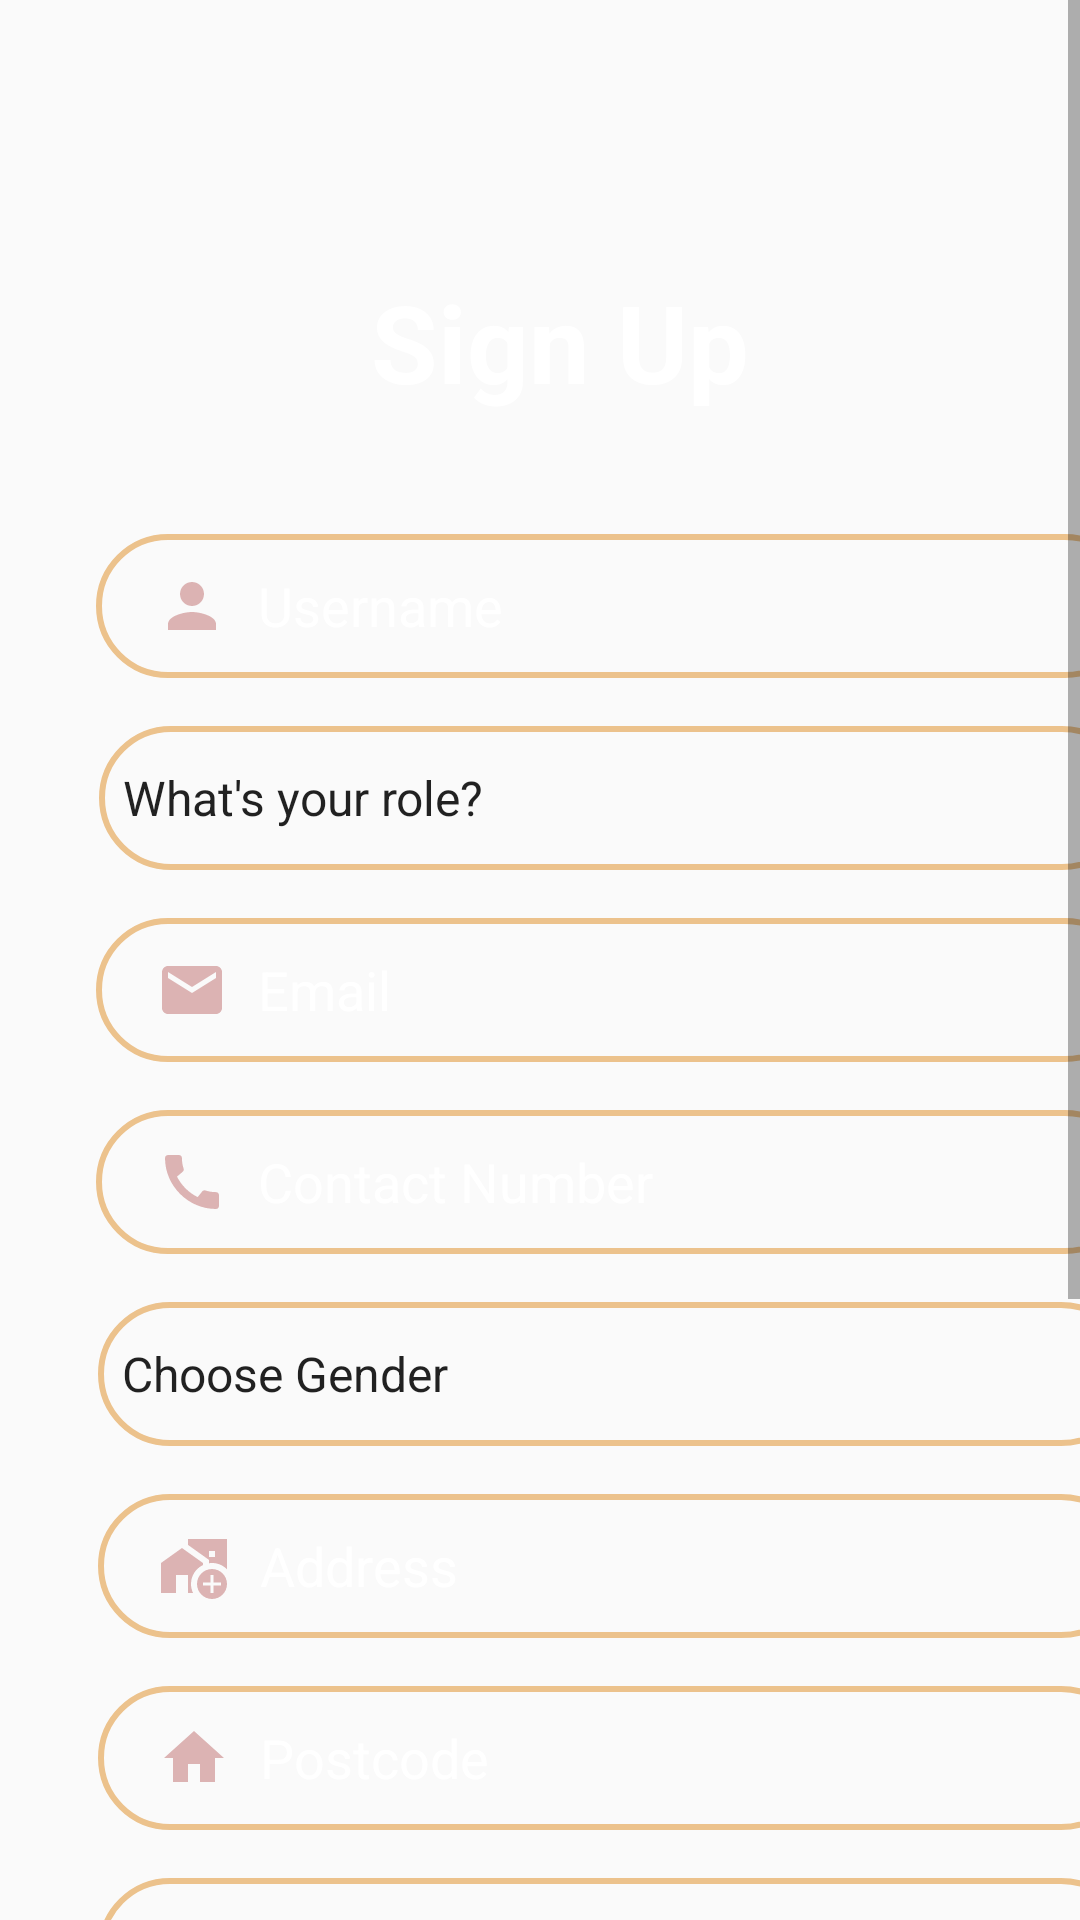

Layout XML and referenced resources for this Android screen:
<!-- AndroidManifest.xml: application theme Theme.MyBasket -->
<!-- res/layout/activity_register.xml -->
<?xml version="1.0" encoding="utf-8"?>
<ScrollView xmlns:android="http://schemas.android.com/apk/res/android"
    xmlns:app="http://schemas.android.com/apk/res-auto"
    xmlns:tools="http://schemas.android.com/tools"
    android:layout_width="match_parent"
    android:layout_height="match_parent"
    android:background="@drawable/backlow"
    tools:context=".activities.RegisterActivity">

    <androidx.constraintlayout.widget.ConstraintLayout
        android:layout_width="match_parent"
        android:layout_height="match_parent">

        <TextView
            android:id="@+id/textViewSignup"
            android:layout_width="wrap_content"
            android:layout_height="wrap_content"
            android:text="@string/sign_up"
            android:textColor="@color/design_default_color_surface"
            android:textColorHighlight="@color/teal_200"
            android:textSize="36sp"
            android:textStyle="bold"
            app:layout_constraintBottom_toBottomOf="parent"
            app:layout_constraintEnd_toEndOf="parent"
            app:layout_constraintHorizontal_bias="0.529"
            app:layout_constraintStart_toStartOf="parent"
            app:layout_constraintTop_toTopOf="parent"
            app:layout_constraintVertical_bias="0.100000024" />

        <Spinner
            android:id="@+id/spinner_usertype"
            android:layout_width="345dp"
            android:layout_height="48dp"
            android:layout_marginTop="16dp"
            android:background="@drawable/input_bg"
            android:clipToPadding="false"
            android:entries="@array/spinner_usertype"
            android:textColor="@color/white"
            app:layout_constraintEnd_toEndOf="@+id/inputLoginEmail"
            app:layout_constraintStart_toStartOf="@+id/inputLoginEmail"
            app:layout_constraintTop_toBottomOf="@+id/inputLoginEmail" />

        <EditText
            android:id="@+id/inputLoginEmail"
            android:layout_width="347dp"
            android:layout_height="wrap_content"
            android:layout_marginStart="32dp"
            android:layout_marginTop="40dp"
            android:layout_marginEnd="32dp"
            android:background="@drawable/input_bg"
            android:drawableLeft="@drawable/ic_person"
            android:drawablePadding="10dp"
            android:ems="10"
            android:hint="Username"
            android:inputType="textPersonName"
            android:minHeight="48dp"
            android:paddingLeft="20dp"
            android:paddingTop="10dp"
            android:paddingRight="10dp"
            android:paddingBottom="10dp"
            android:textColor="@color/white"
            android:textColorHint="@color/white"
            app:layout_constraintEnd_toEndOf="parent"
            app:layout_constraintHorizontal_bias="0.0"
            app:layout_constraintStart_toStartOf="parent"
            app:layout_constraintTop_toBottomOf="@+id/textViewSignup" />


        <EditText
            android:id="@+id/inputEmail"
            android:layout_width="347dp"
            android:layout_height="wrap_content"
            android:layout_marginTop="16dp"
            android:background="@drawable/input_bg"
            android:drawableLeft="@drawable/ic_email"
            android:drawablePadding="10dp"
            android:ems="10"
            android:hint="Email"
            android:inputType="textPersonName"
            android:minHeight="48dp"
            android:paddingLeft="20dp"
            android:paddingTop="10dp"
            android:paddingRight="10dp"
            android:paddingBottom="10dp"
            android:textColor="@color/white"
            android:textColorHint="@color/white"
            app:layout_constraintEnd_toEndOf="@+id/spinner_usertype"
            app:layout_constraintStart_toStartOf="@+id/spinner_usertype"
            app:layout_constraintTop_toBottomOf="@+id/spinner_usertype" />

        <Button
            android:id="@+id/btnSignUp"
            android:layout_width="185dp"
            android:layout_height="wrap_content"
            android:layout_marginTop="24dp"
            android:background="@drawable/btn_bg"
            android:text="Sign Up"
            app:layout_constraintEnd_toEndOf="@+id/inputConfirmPassword"
            app:layout_constraintHorizontal_bias="0.506"
            app:layout_constraintStart_toStartOf="@+id/inputConfirmPassword"
            app:layout_constraintTop_toBottomOf="@+id/inputConfirmPassword" />

        <TextView
            android:id="@+id/dontHaveAnAccount"
            android:layout_width="wrap_content"
            android:layout_height="wrap_content"
            android:paddingBottom="50dp"
            android:text="Already Have an Account?"
            android:textColor="@color/white"
            android:textSize="16sp"
            app:layout_constraintEnd_toEndOf="@+id/btnSignUp"
            app:layout_constraintStart_toStartOf="@+id/btnSignUp"
            app:layout_constraintTop_toBottomOf="@+id/btnSignUp" />

        <EditText
            android:id="@+id/inputContactNumber"
            android:layout_width="0dp"
            android:layout_height="wrap_content"
            android:layout_marginTop="16dp"
            android:background="@drawable/input_bg"
            android:drawableLeft="@drawable/ic_call"
            android:drawablePadding="10dp"
            android:ems="10"
            android:hint="Contact Number"
            android:inputType="textPersonName"
            android:minHeight="48dp"
            android:paddingLeft="20sp"
            android:paddingTop="10dp"
            android:paddingRight="10dp"
            android:paddingBottom="10dp"
            android:textColor="@color/white"
            android:textColorHint="@color/white"
            app:layout_constraintEnd_toEndOf="@+id/inputEmail"
            app:layout_constraintStart_toStartOf="@+id/inputEmail"
            app:layout_constraintTop_toBottomOf="@+id/inputEmail" />

        <EditText
            android:id="@+id/inputPassword"
            android:layout_width="347dp"
            android:layout_height="wrap_content"
            android:layout_marginTop="16dp"
            android:background="@drawable/input_bg"
            android:drawableLeft="@drawable/ic_security"
            android:drawablePadding="10dp"
            android:ems="10"
            android:hint="Password"
            android:inputType="textPersonName"
            android:minHeight="48dp"
            android:paddingLeft="20dp"
            android:paddingTop="10dp"
            android:paddingRight="10dp"
            android:paddingBottom="10dp"
            android:textColor="@color/white"
            android:textColorHint="@color/white"
            app:layout_constraintEnd_toEndOf="@+id/spinner_State"
            app:layout_constraintStart_toStartOf="@+id/spinner_State"
            app:layout_constraintTop_toBottomOf="@+id/spinner_State" />

        <EditText
            android:id="@+id/inputConfirmPassword"
            android:layout_width="347dp"
            android:layout_height="wrap_content"
            android:layout_marginTop="16dp"
            android:background="@drawable/input_bg"
            android:drawableLeft="@drawable/ic_security"
            android:drawablePadding="10dp"
            android:ems="10"
            android:hint="Confirm Password"
            android:inputType="textPersonName"
            android:minHeight="48dp"
            android:paddingLeft="20dp"
            android:paddingTop="10dp"
            android:paddingRight="10dp"
            android:paddingBottom="10dp"
            android:textColor="@color/white"
            android:textColorHint="@color/white"
            app:layout_constraintEnd_toEndOf="@+id/inputPassword"
            app:layout_constraintStart_toStartOf="@+id/inputPassword"
            app:layout_constraintTop_toBottomOf="@+id/inputPassword" />

        <Spinner
            android:id="@+id/spinner_gender"
            android:layout_width="345dp"
            android:layout_height="48dp"
            android:layout_marginTop="16dp"
            android:background="@drawable/input_bg"
            android:clipToPadding="false"
            android:entries="@array/spinner_gender"
            android:textColor="@color/white"
            app:layout_constraintEnd_toEndOf="@+id/inputContactNumber"
            app:layout_constraintHorizontal_bias="0.333"
            app:layout_constraintStart_toStartOf="@+id/inputContactNumber"
            app:layout_constraintTop_toBottomOf="@+id/inputContactNumber" />

        <EditText
            android:id="@+id/inputAddress"
            android:layout_width="345dp"
            android:layout_height="48dp"
            android:layout_marginTop="16dp"
            android:background="@drawable/input_bg"
            android:drawableLeft="@drawable/ic_baseline_address_24"
            android:drawablePadding="10dp"
            android:ems="10"
            android:hint="Address"
            android:inputType="textPersonName"
            android:minHeight="48dp"
            android:paddingLeft="20sp"
            android:paddingTop="10dp"
            android:paddingRight="10dp"
            android:paddingBottom="10dp"
            android:textColor="@color/white"
            android:textColorHint="@color/white"
            app:layout_constraintEnd_toEndOf="@+id/spinner_gender"
            app:layout_constraintStart_toStartOf="@+id/spinner_gender"
            app:layout_constraintTop_toBottomOf="@+id/spinner_gender" />

        <EditText
            android:id="@+id/inputPostcode"
            android:layout_width="345dp"
            android:layout_height="48dp"
            android:layout_marginTop="16dp"
            android:background="@drawable/input_bg"
            android:drawableLeft="@drawable/ic_baseline_postcode_24"
            android:drawablePadding="10dp"
            android:ems="10"
            android:hint="Postcode"
            android:inputType="textPersonName"
            android:minHeight="48dp"
            android:paddingLeft="20sp"
            android:paddingTop="10dp"
            android:paddingRight="10dp"
            android:paddingBottom="10dp"
            android:textColor="@color/white"
            android:textColorHint="@color/white"
            app:layout_constraintEnd_toEndOf="@+id/inputAddress"
            app:layout_constraintStart_toStartOf="@+id/inputAddress"
            app:layout_constraintTop_toBottomOf="@+id/inputAddress" />

        <Spinner
            android:id="@+id/spinner_State"
            android:layout_width="345dp"
            android:layout_height="48dp"
            android:layout_marginTop="16dp"
            android:background="@drawable/input_bg"
            android:clipToPadding="false"
            android:entries="@array/spinner_State"
            android:textColor="@color/white"
            app:layout_constraintEnd_toEndOf="@+id/inputPostcode"
            app:layout_constraintStart_toStartOf="@+id/inputPostcode"
            app:layout_constraintTop_toBottomOf="@+id/inputPostcode" />


    </androidx.constraintlayout.widget.ConstraintLayout>




</ScrollView>
<!-- resources referenced by this layout -->
<resources>
  <string-array name="spinner_State">
          <item>"State"</item>
          <item>Kedah</item>
          <item>Perlis</item>
          <item>Penang</item>
          <item>Perak</item>
          <item>Malacca</item>
          <item>Selangor</item>
          <item>Pahang</item>
          <item>Johor</item>
          <item>Sabah</item>
          <item>Sarawak</item>
          <item>Terranganu</item>
          <item>Kelantan</item>
          <item>Negeri Sembilan</item>
      </string-array>
  <string-array name="spinner_gender">
          <item>Choose Gender</item>
          <item>Male</item>
          <item>Female</item>
      </string-array>
  <string-array name="spinner_usertype">
          <item>"What's your role?"</item>
          <item>Customer</item>
          <item>Staff</item>
          <item>Admin</item>
      </string-array>
  <color name="teal_200">#FF03DAC5</color>
  <color name="white">#FFFFFFFF</color>
  <!-- drawable btn_bg (drawable) -->
  <?xml version="1.0" encoding="utf-8"?>
  <shape xmlns:android="http://schemas.android.com/apk/res/android">
      <solid android:color="#ECC28C"/>
      <corners android:radius="70dp"/>
  
  </shape>
  <!-- drawable ic_baseline_postcode_24 (drawable) -->
  <vector android:height="24dp" android:tint="#DCB3B3"
      android:viewportHeight="24" android:viewportWidth="24"
      android:width="24dp" xmlns:android="http://schemas.android.com/apk/res/android">
      <path android:fillColor="@android:color/white" android:pathData="M10,20v-6h4v6h5v-8h3L12,3 2,12h3v8z"/>
  </vector>
  <!-- drawable ic_email (drawable) -->
  <vector android:height="24dp" android:tint="#DCB3B3"
      android:viewportHeight="24" android:viewportWidth="24"
      android:width="24dp" xmlns:android="http://schemas.android.com/apk/res/android">
      <path android:fillColor="@android:color/white" android:pathData="M20,4L4,4c-1.1,0 -1.99,0.9 -1.99,2L2,18c0,1.1 0.9,2 2,2h16c1.1,0 2,-0.9 2,-2L22,6c0,-1.1 -0.9,-2 -2,-2zM20,8l-8,5 -8,-5L4,6l8,5 8,-5v2z"/>
  </vector>
  <!-- drawable ic_person (drawable) -->
  <vector android:height="24dp" android:tint="#DCB3B3"
      android:viewportHeight="24" android:viewportWidth="24"
      android:width="24dp" xmlns:android="http://schemas.android.com/apk/res/android">
      <path android:fillColor="@android:color/white" android:pathData="M12,12c2.21,0 4,-1.79 4,-4s-1.79,-4 -4,-4 -4,1.79 -4,4 1.79,4 4,4zM12,14c-2.67,0 -8,1.34 -8,4v2h16v-2c0,-2.66 -5.33,-4 -8,-4z"/>
  </vector>
  <!-- drawable ic_security (drawable) -->
  <vector android:height="24dp" android:tint="#DCB3B3"
      android:viewportHeight="24" android:viewportWidth="24"
      android:width="24dp" xmlns:android="http://schemas.android.com/apk/res/android">
      <path android:fillColor="@android:color/white" android:pathData="M12,1L3,5v6c0,5.55 3.84,10.74 9,12 5.16,-1.26 9,-6.45 9,-12L21,5l-9,-4zM12,11.99h7c-0.53,4.12 -3.28,7.79 -7,8.94L12,12L5,12L5,6.3l7,-3.11v8.8z"/>
  </vector>
  <!-- drawable input_bg (drawable) -->
  <?xml version="1.0" encoding="utf-8"?>
  <shape xmlns:android="http://schemas.android.com/apk/res/android">
  <stroke android:color="#ECC28C" android:width="2dp"/>
      <corners android:radius="70dp"/>
  
  </shape>
  <string name="sign_up">Sign Up</string>
  <style name="Theme.MyBasket" parent="Theme.AppCompat.Light.NoActionBar">
          
          <item name="colorPrimary">#E30B58</item>
          <item name="colorPrimaryVariant">@color/purple_700</item>
          <item name="colorOnPrimary">@color/white</item>
          
          <item name="colorSecondary">@color/teal_200</item>
          <item name="colorSecondaryVariant">@color/teal_700</item>
          <item name="colorOnSecondary">@color/black</item>
          
          <item name="android:statusBarColor" tools:targetApi="l">?attr/colorPrimaryVariant</item>
          
      </style>
  <color name="purple_700">#FF3700B3</color>
  <color name="teal_700">#FF018786</color>
  <color name="black">#FF000000</color>
</resources>
